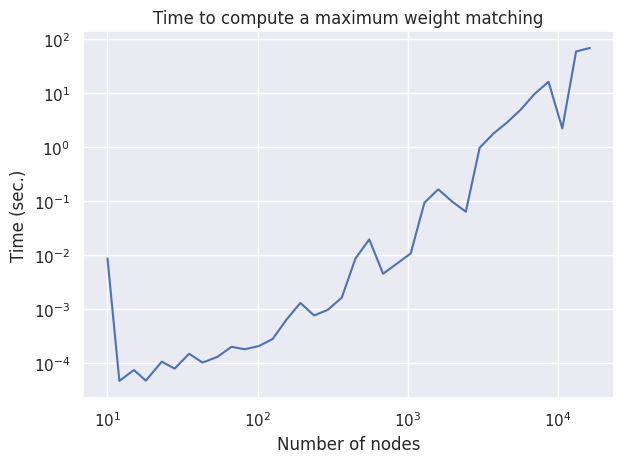

Here is the Python script that generated this plot:
import seaborn as sns
import matplotlib.pyplot as plt

sns.set()
construct_time = [
    1.6000001778593287e-05,
    2.7190999389858916e-05,
    1.0079002095153555e-05,
    1.0128998837899417e-05,
    1.618100213818252e-05,
    1.784299820428714e-05,
    1.6761001461418346e-05,
    8.746003004489467e-06,
    1.1691998224705458e-05,
    1.2373002391541377e-05,
    1.9887000235030428e-05,
    1.9447001250227913e-05,
    2.3524000425823033e-05,
    2.8663998818956316e-05,
    3.355299850227311e-05,
    4.1056999180000275e-05,
    5.062499985797331e-05,
    6.306900104391389e-05,
    7.633299901499413e-05,
    9.57689990173094e-05,
    0.00012118700033170171,
    0.0001429679978173226,
    0.00018592900232761167,
    0.00022952099971007556,
    0.0002858059997379314,
    0.0003412100013520103,
    0.0005569150016526692,
    0.0008676180004840717,
    0.0007403680028801318,
    0.00095755599977565,
    0.0011578020021261182,
    0.0015625009982613847,
    0.0017296740006713662,
    0.002177776001190068,
    0.0022301230019365903,
    0.0037904300006630365,
]
num_nodes = [
    10,
    12,
    15,
    18,
    23,
    28,
    35,
    43,
    54,
    67,
    82,
    102,
    126,
    156,
    193,
    238,
    294,
    364,
    449,
    555,
    686,
    848,
    1048,
    1294,
    1599,
    1976,
    2442,
    3017,
    3727,
    4605,
    5689,
    7029,
    8685,
    10730,
    13257,
    16378,
]
shortest_path_time = [
    0.00853518000076292,
    4.6056000428507105e-05,
    7.319699943764135e-05,
    4.658800025936216e-05,
    0.00010457700045662932,
    7.786599962855689e-05,
    0.0001464750021114014,
    0.00010069900235976093,
    0.00012824000077671371,
    0.00019713900110218674,
    0.0001774829979694914,
    0.0002036320001934655,
    0.0002751059982983861,
    0.000631013997917762,
    0.001280132000829326,
    0.0007504480017814785,
    0.0009552320007060189,
    0.0016055919986683875,
    0.008509612001944333,
    0.019215966000047047,
    0.004446311002539005,
    0.006838547997176647,
    0.010555600998486625,
    0.09209115799967549,
    0.16246161999879405,
    0.0970182900018699,
    0.06252046800000244,
    0.9561528120029834,
    1.7505956029999652,
    2.827943846998096,
    4.9144076720003795,
    9.580838019999646,
    15.922318210999947,
    2.1810858999997436,
    58.18979078999837,
    67.40628234799806,
]


plt.loglog(num_nodes, shortest_path_time)
plt.ylabel("Time (sec.)")
plt.xlabel("Number of nodes")
plt.title("Time to compute a maximum weight matching")
plt.tight_layout()
plt.savefig("max_weight.png", dpi=900)
